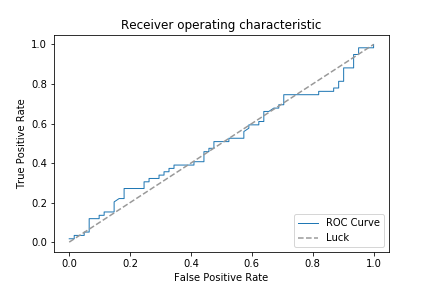

Values plotted in this chart, from the file beside it:
torus_prediction, sphere_prediction, torus_true, sphere_true
0.4965, 0.5035, 1, 0.0000
0.4952, 0.5048, 1, 0.0000
0.5610, 0.4390, 1, 0.0000
0.5097, 0.4903, 1, 0.0000
0.5483, 0.4517, 1, 0.0000
0.5227, 0.4773, 1, 0.0000
0.4981, 0.5019, 1, 0.0000
0.5219, 0.4781, 1, 0.0000
0.5210, 0.4790, 1, 0.0000
0.5314, 0.4686, 1, 0.0000
0.4815, 0.5185, 1, 0.0000
0.5329, 0.4671, 1, 0.0000
0.4946, 0.5054, 1, 0.0000
0.5736, 0.4264, 1, 0.0000
0.5296, 0.4704, 1, 0.0000
0.5131, 0.4869, 1, 0.0000
0.5345, 0.4655, 1, 0.0000
0.4912, 0.5088, 1, 0.0000
0.4904, 0.5096, 1, 0.0000
0.5042, 0.4958, 1, 0.0000
0.5651, 0.4349, 1, 0.0000
0.5114, 0.4886, 1, 0.0000
0.5275, 0.4725, 1, 0.0000
0.5297, 0.4703, 1, 0.0000
0.5108, 0.4892, 1, 0.0000
0.4693, 0.5307, 1, 0.0000
0.5136, 0.4864, 1, 0.0000
0.4883, 0.5117, 1, 0.0000
0.5308, 0.4692, 1, 0.0000
0.4973, 0.5027, 1, 0.0000
0.4747, 0.5253, 1, 0.0000
0.5206, 0.4794, 1, 0.0000
0.5185, 0.4815, 1, 0.0000
0.4833, 0.5167, 1, 0.0000
0.5443, 0.4557, 1, 0.0000
0.4940, 0.5060, 1, 0.0000
0.5007, 0.4993, 1, 0.0000
0.5019, 0.4981, 1, 0.0000
0.5026, 0.4974, 1, 0.0000
0.5135, 0.4865, 1, 0.0000
0.4984, 0.5016, 1, 0.0000
0.5004, 0.4996, 1, 0.0000
0.4822, 0.5178, 1, 0.0000
0.5378, 0.4622, 1, 0.0000
0.5297, 0.4703, 1, 0.0000
0.5163, 0.4837, 1, 0.0000
0.5285, 0.4715, 1, 0.0000
0.4764, 0.5236, 1, 0.0000
0.4857, 0.5143, 1, 0.0000
0.5091, 0.4909, 1, 0.0000
0.5060, 0.4940, 1, 0.0000
0.4769, 0.5231, 1, 0.0000
0.5052, 0.4948, 1, 0.0000
0.5297, 0.4703, 1, 0.0000
0.5191, 0.4809, 1, 0.0000
0.5059, 0.4941, 1, 0.0000
0.5298, 0.4702, 1, 0.0000
0.5194, 0.4806, 1, 0.0000
0.5031, 0.4969, 1, 0.0000
0.5125, 0.4875, 1, 0.0000
... 60 more rows
